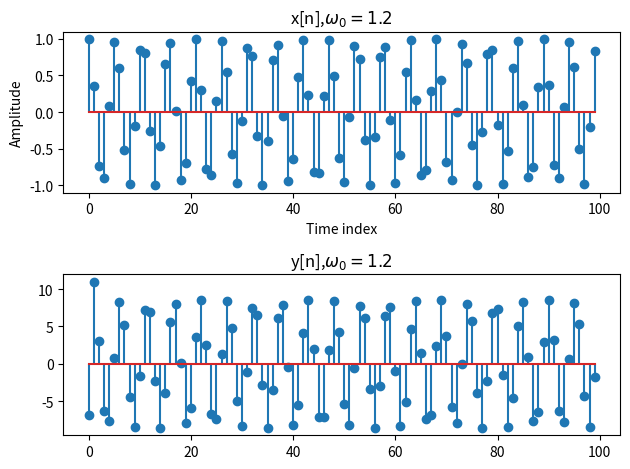

This chart was generated by the following Python code:
#!/usr/bin/env python3
# -*- coding: utf-8 -*-
"""
Created on Mon Oct 30 17:41:27 2017

[redacted]
"""
import numpy as np 
import matplotlib.pyplot as plt 
pi = np.pi
omega = 1.2
#omega=1.2
theda = 0
h = np.array([-6.76195 ,13.456335, -6.76195])
sequence = np.arange(0,100,1)
x = np.cos(omega*sequence+theda)
y = np.convolve(x,h)

plt.subplot(2,1,1)
plt.title('x[n],$\omega_0=1.2$')
plt.xlabel('Time index')
plt.ylabel('Amplitude')
plt.stem(sequence,x,label='x[n]')
plt.subplot(2,1,2)
plt.title('y[n],$\omega_0=1.2$')
plt.stem(sequence,y[:-2])
plt.tight_layout()
plt.show()
